Run: headless pygame with SDL's dummy video driver; simulated clock (each Clock.tick advances the game by its frame time, no real sleeping); random seed 0; keys injected as events and as key.get_pressed() state; mouse plan: one left click at the window centre at the start of phase 2, then a move to the lower-right quarter at the start of phase 3.
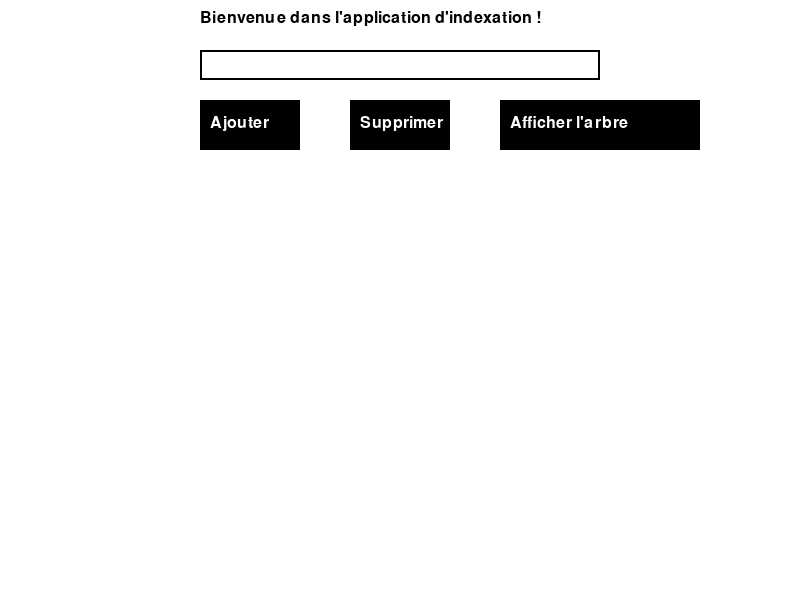
Frame 1 of 4 · flips 1–60 · no input
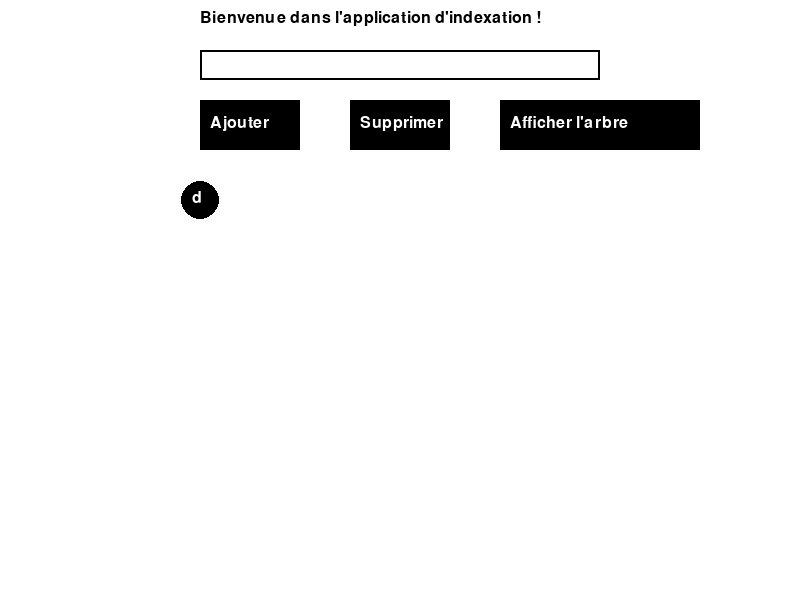
Frame 2 of 4 · flips 61–180 · clicked the window centre · tapped SPACE, RETURN · held RIGHT (→), D
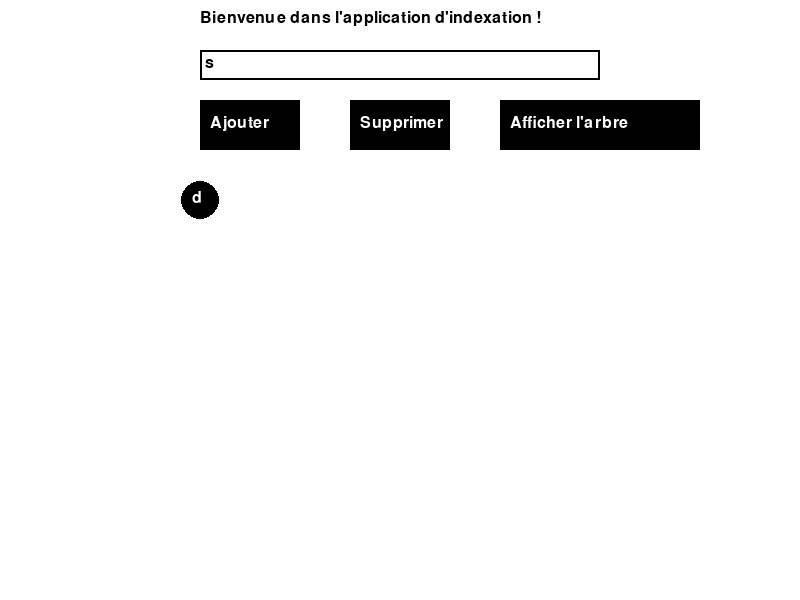
Frame 3 of 4 · flips 181–300 · moved the mouse to the lower-right quarter · held DOWN (↓), S
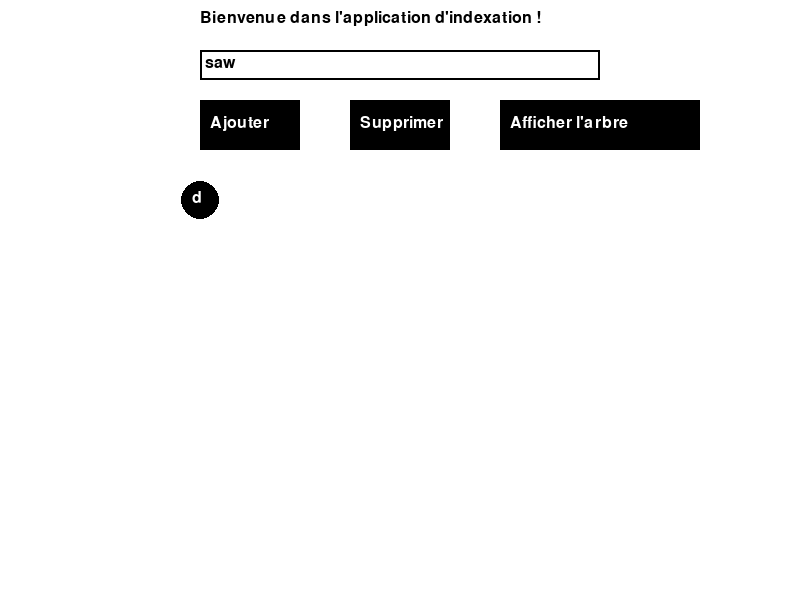
Frame 4 of 4 · flips 301–420 · held LEFT (←), A, UP (↑), W

The pygame program that drew these frames:

import pygame

# Initialisation de Pygame
pygame.init()

# Création de la fenêtre
screen = pygame.display.set_mode((800, 600))

# Titre de la fenêtre
pygame.display.set_caption("Indexation")

# Couleurs
WHITE = (255, 255, 255)
BLACK = (0, 0, 0)

# Police de caractères
font = pygame.font.Font(None, 24)

# Variables pour les zones de texte
input_text = ""
input_rect = pygame.Rect(200, 50, 400, 30)

# Variables pour les boutons
add_button = pygame.Rect(200, 100, 100, 50)
remove_button = pygame.Rect(350, 100, 100, 50)
show_tree_button = pygame.Rect(500, 100, 200, 50)

# Arbre B-tree
class BTreeNode:
    def __init__(self, keys=None, values=None, children=None):
        if keys is None:
            keys = []
        if values is None:
            values = []
        if children is None:
            children = []
        self.keys = keys
        self.values = values
        self.children = children

    def insert(self, key, value):
        if not self.keys:  # Si le nœud est vide
            self.keys.append(key)
            self.values.append(value)
        else:
            index = 0
            while index < len(self.keys) and key > self.keys[index]:
                index += 1

            if index < len(self.children):  # Si le nœud a des enfants
                self.children[index].insert(key, value)
            else:
                self.keys.insert(index, key)
                self.values.insert(index, value)

            if len(self.keys) > 3:  # Si le nœud dépasse le nombre maximum de clés
                # Diviser le nœud en deux et promouvoir la clé médiane
                middle_index = len(self.keys) // 2
                new_node = BTreeNode()
                new_node.keys = self.keys[middle_index + 1:]
                new_node.values = self.values[middle_index + 1:]
                new_node.children = self.children[middle_index + 1:]

                del self.keys[middle_index:]
                del self.values[middle_index:]
                del self.children[middle_index + 1:]

                if not self.children:  # Si le nœud est une feuille
                    self.children = [new_node]
                else:
                    self.children.insert(index + 1, new_node)

    def draw(self, surface, x, y, level):
        if level == 0:  # Si c'est la racine, on centre
            x -= sum(len(child.keys) + 1 for child in self.children) * 20 // 2

        # Dessiner les clés du nœud actuel
        for i, key in enumerate(self.keys):
            pygame.draw.circle(surface, BLACK, (x + i * 40, y), 15 + len(str(key)) * 2)
            text_surface = font.render(str(key), True, WHITE)
            surface.blit(text_surface, (x + i * 40 - len(str(key)) * 4, y - 10))

        # Dessiner les liens vers les enfants
        for i, child in enumerate(self.children):
            child_x = x + i * 40 + 20
            child_y = y + 100
            pygame.draw.line(surface, BLACK, (x + i * 40 + 20, y + 20), (child_x, child_y), 2)
            child.draw(surface, child_x - len(child.keys) * 20, child_y, level + 1)


# Création de la racine de l'arbre B-tree
root_node = BTreeNode()

# Fonction pour afficher l'arbre
def display_tree():
    global root_node
    tree_text = "Arbre B-tree : " + str(root_node.keys)
    return tree_text

# Boucle de jeu
running = True
while running:
    for event in pygame.event.get():
        if event.type == pygame.QUIT:
            running = False

        if event.type == pygame.KEYDOWN:
            if event.key == pygame.K_RETURN:
                # Traiter les données saisies par l'utilisateur
                data = input_text
                print("Données saisies :", data)
                input_text = ""
                # Insérer la donnée dans l'arbre B-tree
                root_node.insert(data, None)
            elif event.key == pygame.K_BACKSPACE:
                # Gérer la suppression d'un caractère
                input_text = input_text[:-1]
            else:
                # Ajouter le caractère saisi à l'entrée utilisateur
                input_text += event.unicode

        if event.type == pygame.MOUSEBUTTONDOWN:
            mouse_pos = event.pos
            if add_button.collidepoint(mouse_pos):
                # Ajouter des données à l'indexation
                data = input_text
                print("Ajouter des données :", data)
                input_text = ""
                # Insérer la donnée dans l'arbre B-tree
                root_node.insert(data, None)
            elif remove_button.collidepoint(mouse_pos):
                # Supprimer des données de l'indexation
                print("Supprimer des données")
            elif show_tree_button.collidepoint(mouse_pos):
                # Afficher l'arbre B-tree
                print(display_tree())

    # Affichage des éléments graphiques
    screen.fill(WHITE)

    # Zones de texte et boutons
    pygame.draw.rect(screen, BLACK, input_rect, 2)
    text_surface = font.render(input_text, True, BLACK)
    screen.blit(text_surface, (input_rect.x + 5, input_rect.y + 5))

    pygame.draw.rect(screen, BLACK, add_button)
    add_text = font.render("Ajouter", True, WHITE)
    screen.blit(add_text, (add_button.x + 10, add_button.y + 15))

    pygame.draw.rect(screen, BLACK, remove_button)
    remove_text = font.render("Supprimer", True, WHITE)
    screen.blit(remove_text, (remove_button.x + 10, remove_button.y + 15))

    pygame.draw.rect(screen, BLACK, show_tree_button)
    show_tree_text = font.render("Afficher l'arbre", True, WHITE)
    screen.blit(show_tree_text, (show_tree_button.x + 10, show_tree_button.y + 15))

    # Affichage du message d'information
    info_text = font.render("Bienvenue dans l'application d'indexation !", True, BLACK)
    screen.blit(info_text, (200, 10))

    # Dessiner l'arbre
    root_node.draw(screen, 200, 200, 0)

    pygame.display.flip()

# Fermeture de Pygame
pygame.quit()
